Labelled photos from "cardsdataset", an image-classification folder in SarmSKunatham/CardCounting. The possible labels are: club, diamond, heart, spade.

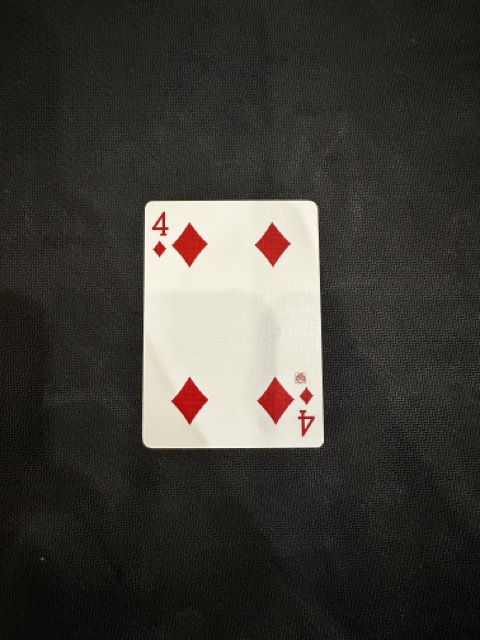
Label: diamond

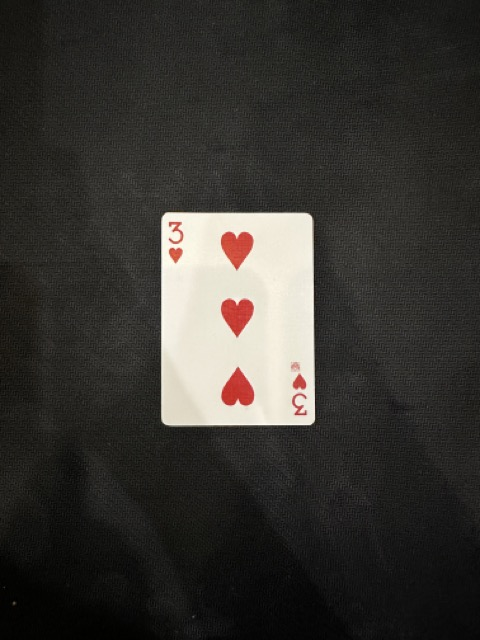
Label: heart

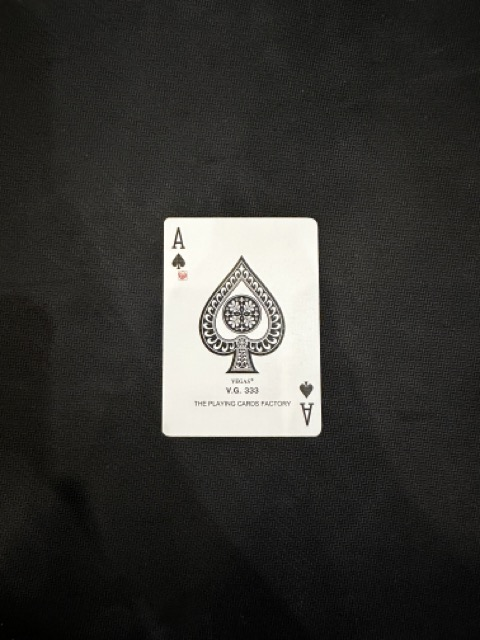
Label: spade

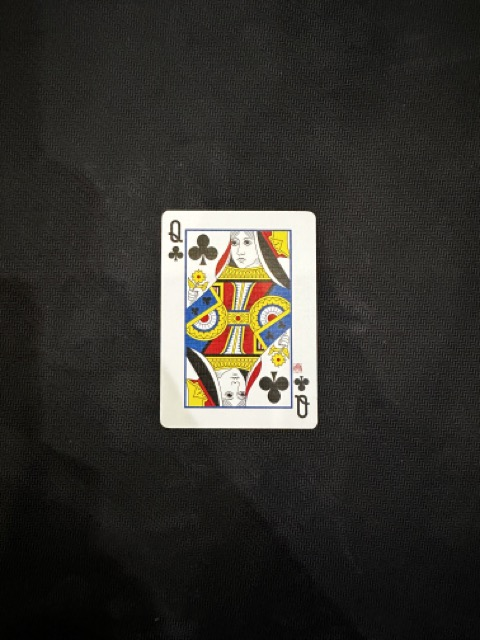
Label: club

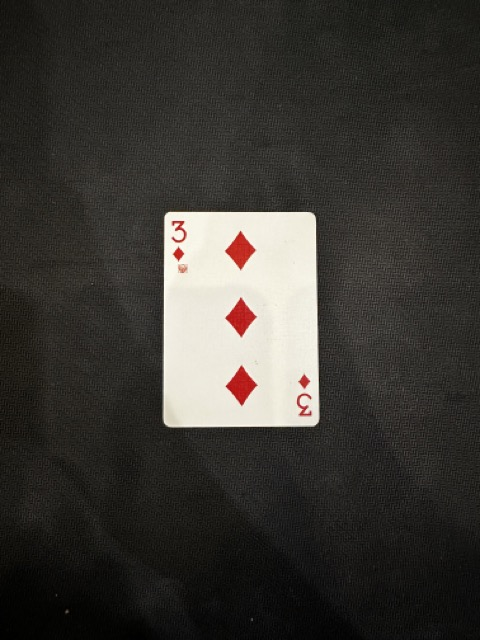
Label: diamond

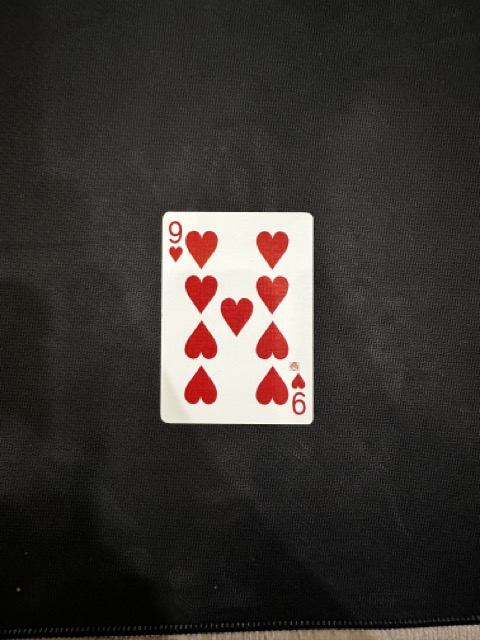
Label: heart
